Image classification data set "yolo_classification" (BahayHakobo/Computer_vision_palm_tree on GitHub). Class labels (3): black beetle damage, healthy trees, red beetle damage.

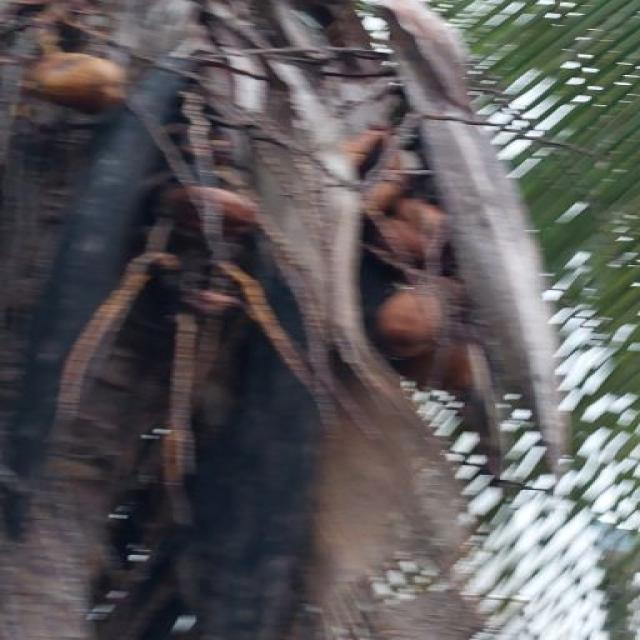
Label: red beetle damage

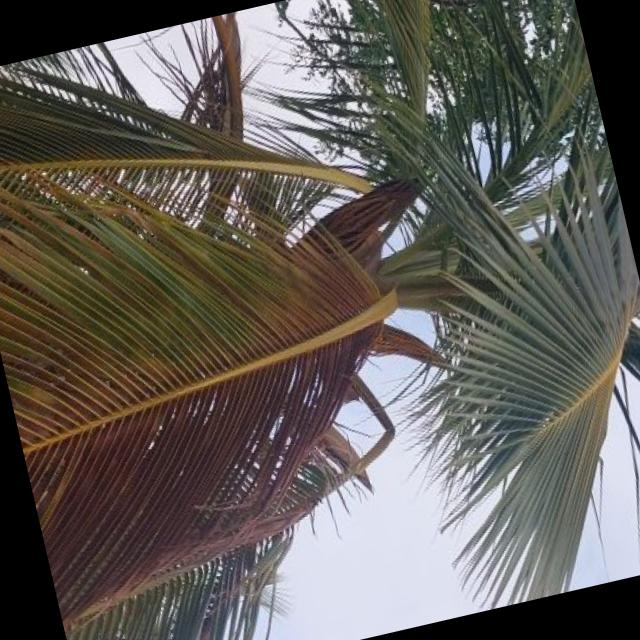
Label: red beetle damage

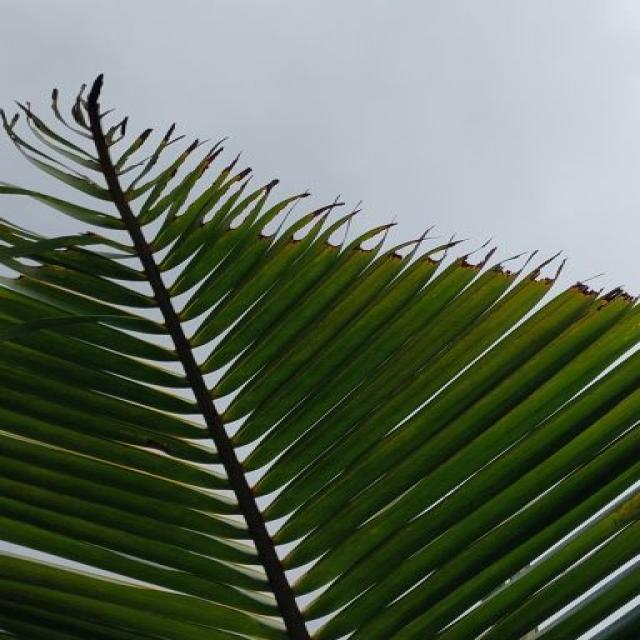
Label: black beetle damage

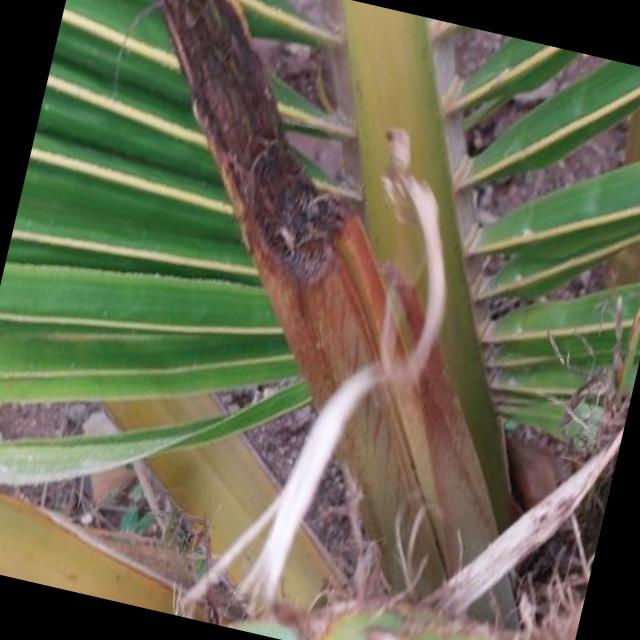
Label: black beetle damage

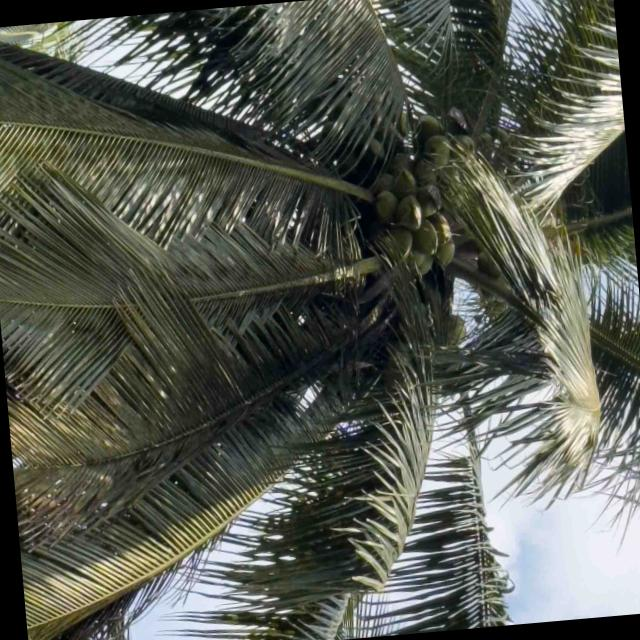
Label: healthy trees

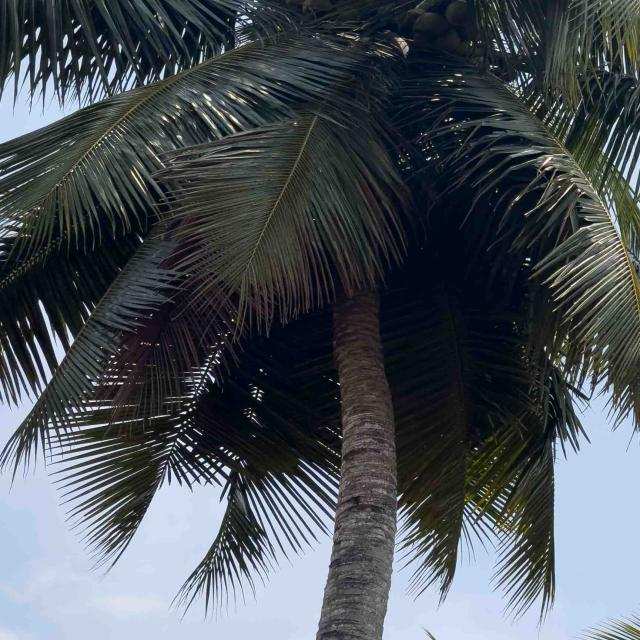
Label: healthy trees
